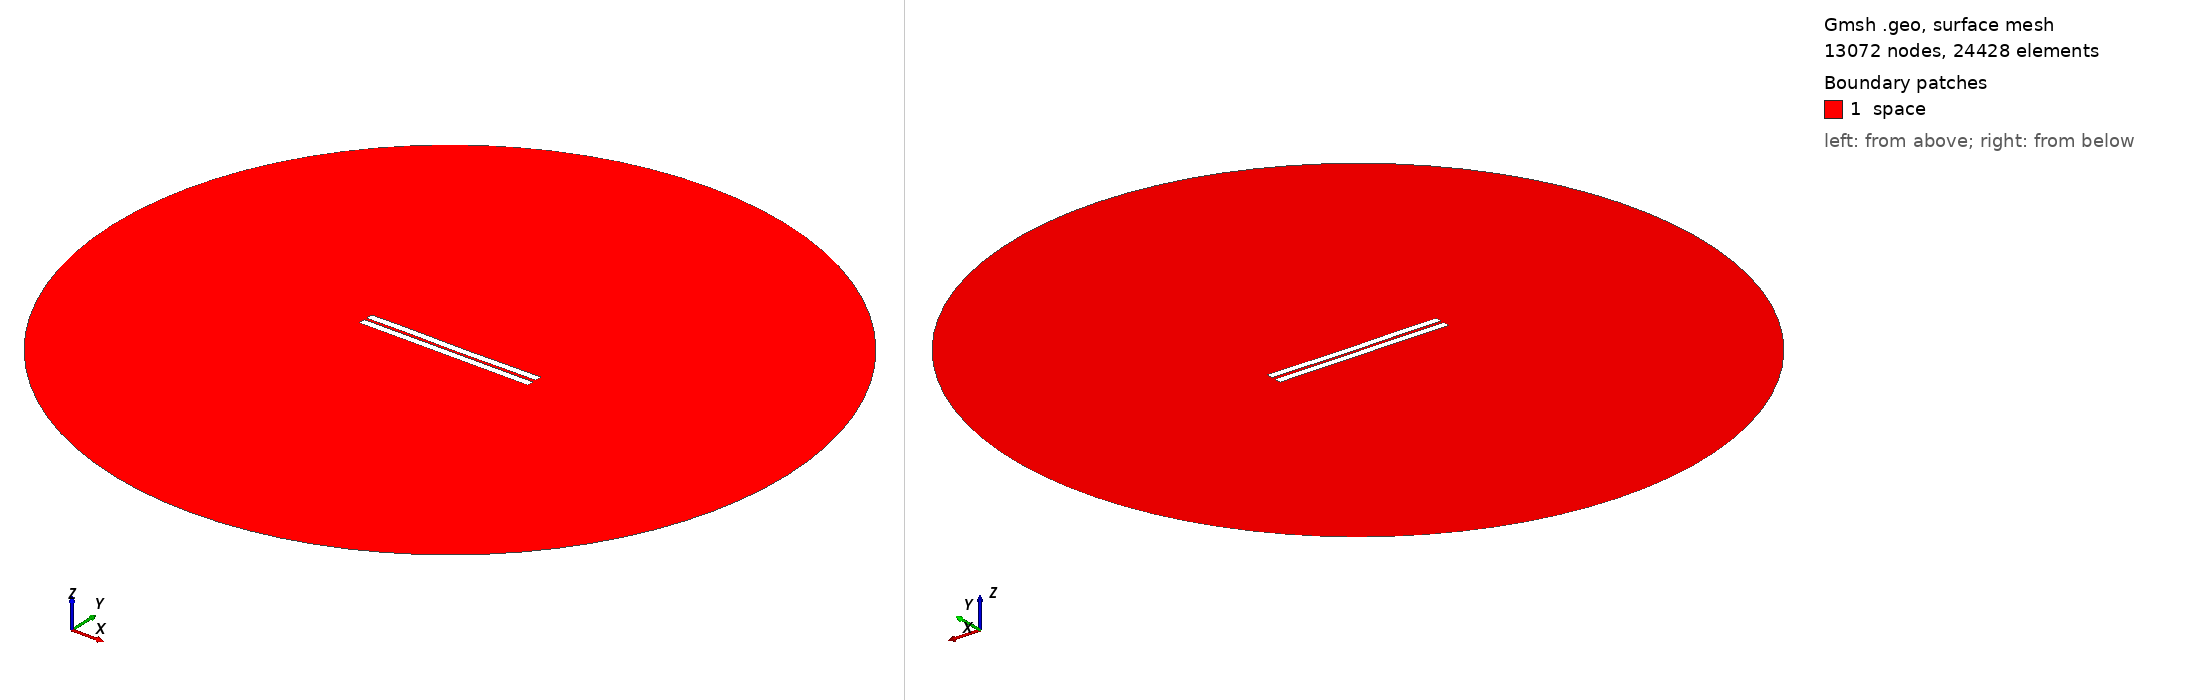

Gmsh geometry script, surface-meshed: 13072 nodes, 24428 surface elements. Boundary patches (legend numbers): 1 space. Left view from above one corner, right view from below the opposite corner. Legend entries are the model's physical surfaces. The drawing asked Gmsh for element sizes between 1% and 20% of the model's largest extent; the script's own settings can give other sizes.

=== 419.geo (drawn) ===
//---------------------------------------
// Geometry kernel
//---------------------------------------

SetFactory("OpenCASCADE");



//---------------------------------------
// Parameters of the geometry
//---------------------------------------

// Overetch of the upper plate
overetch = 0.0;

// Distance between the plates
distance = 1.5;

// Discretization over the x axis (for the deformation)
nx = 50; 

// Length of the plate
L = 100 - overetch; 

// Number of modes
n = 4; 

// 1st mode coefficient
coeff(1) = 0.07499999999999998;
beta(1) = 0.596864 * 3.1415926535 / L;

// 2nd mode coefficient
coeff(2) = -0.075;
beta(2) = 1.49418 * 3.1415926535 / L;

// 3rd mode coefficient
coeff(3) = 0.07499999999999998;
beta(3) = 2.50025 * 3.1415926535 / L;

// 4th mode coefficient
coeff(4) = 0.07499999999999998;
beta(4) = 3.49999 * 3.1415926535 / L;



//---------------------------------------
// Upper plate (deformed rectangle)
//---------------------------------------

// Coordiantes of the upper plate
xmin = -50;
xmax = 50 - overetch;

// Height of the upper plate
yheight = 4 - 2 * overetch;

// Indexes of the points
UpperID[] = {};
LowerID[] = {};
LeftID[] = {};
RightID[] = {};

// Point index
p = 1;

// Horizontal edges
For i In {1:nx}
    x = xmin + (i-1)*(xmax - xmin)/(nx-1);

    y_bottom = distance / 2 + overetch;
    For j In {1:n}
        C = (Cosh(beta(j)*L) + Cos(beta(j)*L)) / (Sinh(beta(j)*L) + Sin(beta(j)*L));
        y_bottom  = y_bottom + coeff(j) * (Cosh(beta(j)*(x+50)) - Cos(beta(j)*(x+50)) - C * (Sinh(beta(j)*(x+50)) - Sin(beta(j)*(x+50))));
    EndFor

    y_top = y_bottom + yheight;

    Point(p) = {x, y_top, 0, 1.0};
    UpperID[i] = p;
    p = p + 1;

    Point(p) = {x, y_bottom, 0, 1.0};
    LowerID[i] = p;
    p = p + 1;
EndFor

// Create point lists
UpperPts[] = {}; LowerPts[] = {};
For i In {1:nx}
  UpperPts[] += {UpperID[i]};
  LowerPts[] += {LowerID[i]};
EndFor

// Build splines
Spline(1) = {UpperPts[]};
Spline(2) = {LowerPts[]};
Line(3) = {LowerPts[nx-1], UpperPts[nx-1]};
Line(4) = {LowerPts[0], UpperPts[0]};

// Build the plane surface
Curve Loop(1) = {2, 3, -1, -4};
Plane Surface(1) = {1};



//---------------------------------------
// Lower plate (rectangle)
//---------------------------------------

// Vertices
Point(1001) = {-50, -1, 0, 1.0};
Point(1002) = { 50, -1, 0, 1.0};
Point(1003) = { 50,  -5, 0, 1.0};
Point(1004) = {-50,  -5, 0, 1.0};

// Edges
Line(5) = {1001, 1002};
Line(6) = {1002, 1003};
Line(7) = {1003, 1004};
Line(8) = {1004, 1001};

// Plane surface
Line Loop(2) = {5, 6, 7, 8};
Plane Surface(2) = {2}; 



//---------------------------------------
// Outer (fictious) boundary
//---------------------------------------

// Points
Point(1005) = {0, 0, 0};       // Center
Point(1006) = {200, 0, 0};     // Start point
Point(1007) = {0, 200, 0};     // 90 degrees
Point(1008) = {-200, 0, 0};    // 180 degrees
Point(1009) = {0, -200, 0};    // 270 degrees

// Circle arcs (each needs start, center, end)
Circle(9) = {1006, 1005, 1007};
Circle(10) = {1007, 1005, 1008};
Circle(11) = {1008, 1005, 1009};
Circle(12) = {1009, 1005, 1006};

// Plane surface for the entire domain
Curve Loop(3) = {9, 10, 11, 12};
Surface(3) = {3};

// Subtract the plates from the whole domain to obtain the actual domain where we want to solve the equations
BooleanDifference{ Surface{3}; Delete; }{ Surface{1}; Surface{2}; Delete; }




//---------------------------------------
// Transfinite Lines/Curves
//---------------------------------------

// Set the number of points on the boundaries
r = 7;

// Plates
Transfinite Curve {1, 2} = 50*r Using Progression 1;
Transfinite Curve {3, 4} = 2*r Using Progression 1;
Transfinite Line {5, 7} = 50*r Using Progression 1;
Transfinite Line {6, 8} = 2*r Using Progression 1;

// Outer boundary
Transfinite Line {9, 10, 11, 12} = 20 Using Progression 1;



//---------------------------------------
// Physical groups
//---------------------------------------                

// Physical curves (boundaries)
Physical Line("force_segment", 10) = {2};
Physical Line("upper_plate", 11) = {1, 3, 4};
Physical Line("lower_plate", 12) = {5, 6, 7, 8};
Physical Line("boundary", 20) = {9, 10, 11, 12};

// Physical Surfaces
Physical Surface("space", 30) = {3};



//---------------------------------------
// 6. Generate the Mesh
//---------------------------------------

// 2D mesh generation
Mesh 2;
